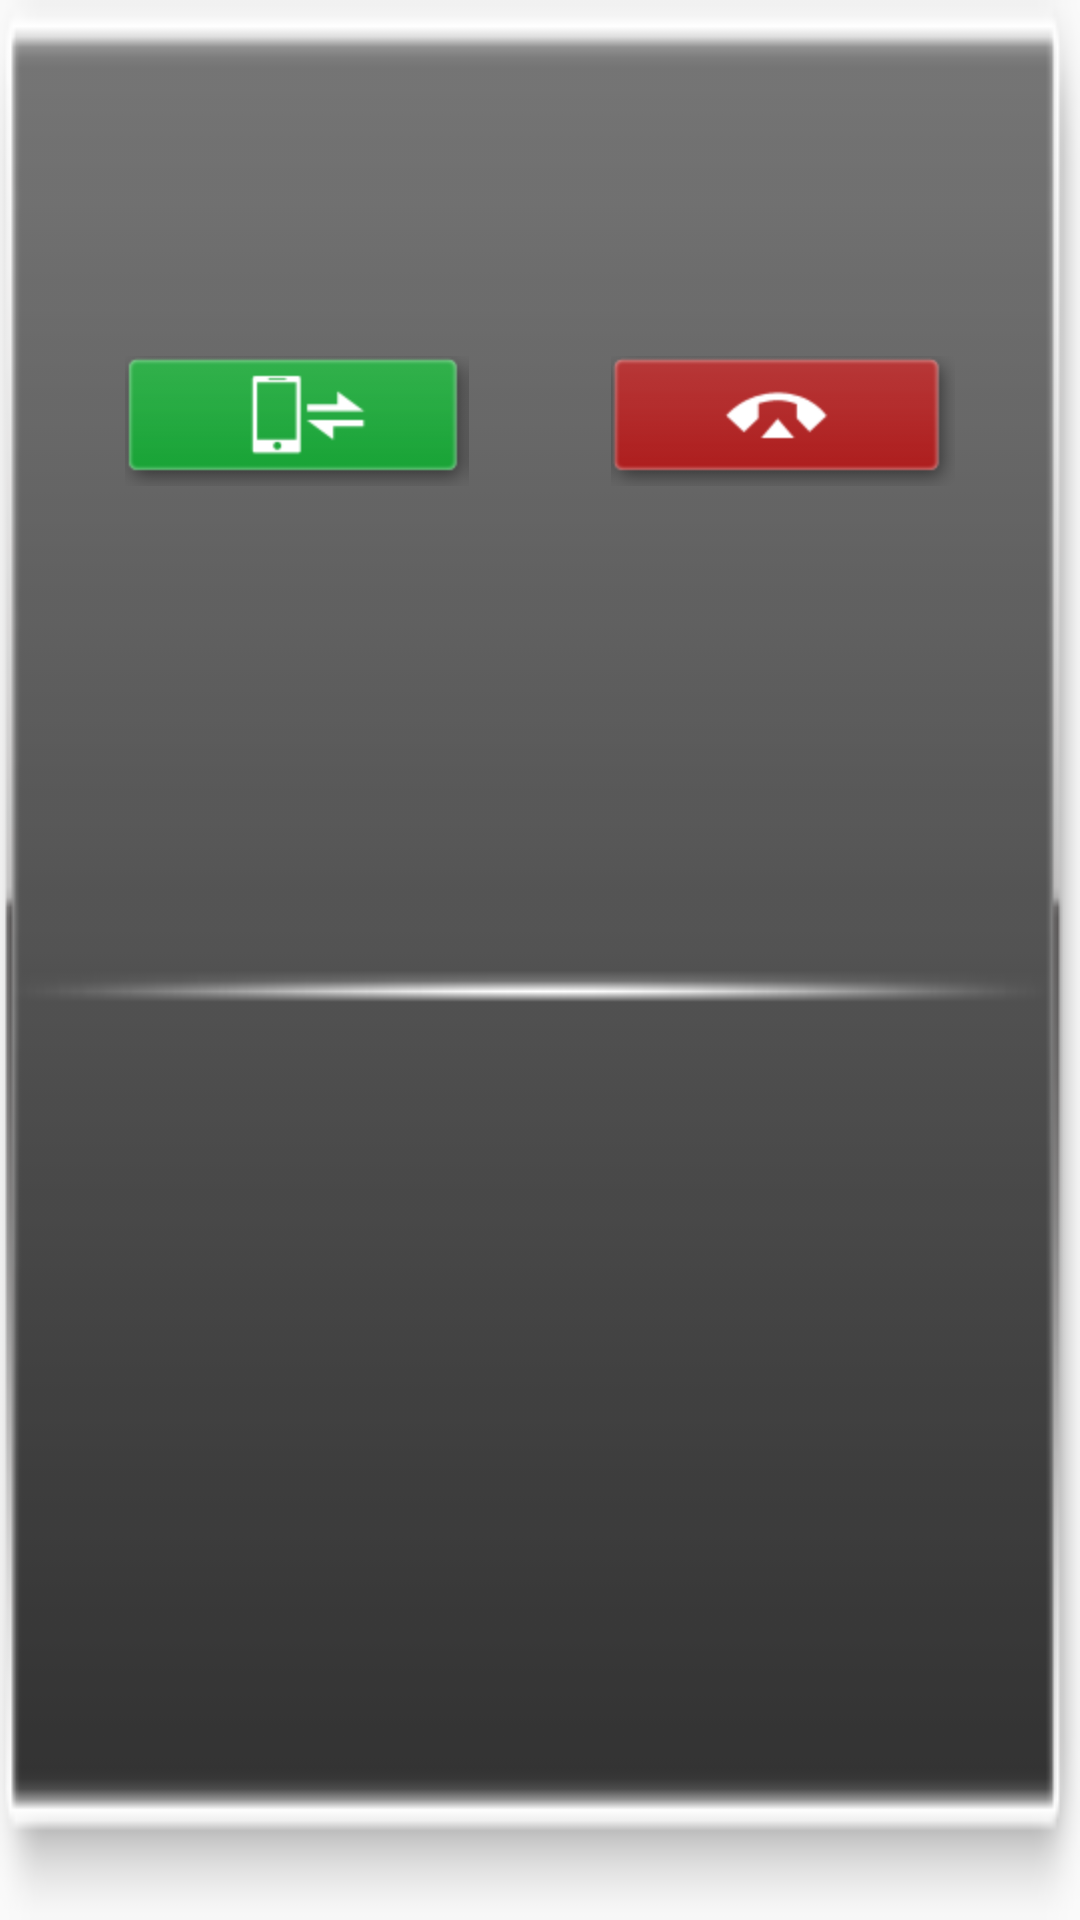

Here is an Android app screen rendered from its layout file. Give the layout XML and the strings, colors and styles it references.
<!-- AndroidManifest.xml: application theme android:Theme.Material.Light.NoActionBar -->
<!-- res/layout/dialog_callout.xml -->
<?xml version="1.0" encoding="utf-8"?>
<LinearLayout xmlns:android="http://schemas.android.com/apk/res/android"
    android:layout_width="fill_parent"
    android:layout_height="fill_parent"
    android:layout_gravity="center"
    android:background="@drawable/bt_little_bg"
    android:orientation="vertical"
    android:padding="10dp" >

    <LinearLayout
        android:layout_width="fill_parent"
        android:layout_height="wrap_content"
        android:orientation="vertical" >

        <LinearLayout
            android:layout_width="wrap_content"
            android:layout_height="wrap_content"
            android:layout_gravity="center"
            android:layout_marginTop="15.0dip"
            android:orientation="horizontal"
            android:visibility="visible" >

            <TextView
                android:id="@+id/callout_name"
                android:layout_width="wrap_content"
                android:layout_height="wrap_content"
                android:ellipsize="end"
                android:gravity="center"
                android:maxLength="10"
                android:maxWidth="150.0dip"
                android:singleLine="true"
                android:textColor="#ffffffff"
                android:textSize="22sp" />

            <TextView
                android:id="@+id/callout_number"
                android:layout_width="wrap_content"
                android:layout_height="wrap_content"
                android:layout_marginLeft="10.0dip"
                android:ellipsize="end"
                android:gravity="center"
                android:maxLength="20"
                android:singleLine="true"
                android:textColor="#ffffffff"
                android:textSize="22sp" />
        </LinearLayout>

        <LinearLayout
            android:layout_width="wrap_content"
            android:layout_height="wrap_content"
            android:layout_gravity="center"
            android:layout_marginTop="15.0dip"
            android:orientation="horizontal"
            android:visibility="visible">

            <TextView
                android:id="@+id/tv_phone_calling"
                android:layout_width="wrap_content"
                android:layout_height="wrap_content"
                android:layout_gravity="center"
                android:layout_marginBottom="10.0dip"
                android:gravity="center"
                android:textColor="@android:color/white"
                android:textSize="22sp" />

            <Chronometer
                android:id="@+id/chronometer_callout"
                android:layout_width="wrap_content"
                android:layout_height="wrap_content"
                android:layout_gravity="center"
                android:layout_marginBottom="10.0dip"
                android:gravity="center"
                android:textColor="@android:color/white"
                android:textSize="22sp" 
                android:visibility="gone" />
        </LinearLayout>
    </LinearLayout>

    <LinearLayout
        android:layout_width="fill_parent"
        android:layout_height="wrap_content"
        android:layout_marginBottom="10.0dip"
        android:layout_marginTop="10.0dip"
        android:orientation="horizontal" >

        <ImageButton
            android:id="@+id/switch_digit_key"
            android:layout_width="0.0dip"
            android:layout_height="wrap_content"
            android:layout_weight="1.0"
            android:background="@android:color/transparent"
            android:src="@drawable/btn_jianpan_selector"
            android:visibility="gone" />

        <ImageButton
            android:id="@+id/ibt_bt_phone_qsd"
            android:layout_width="wrap_content"
            android:layout_height="wrap_content"
            android:layout_marginLeft="8.0dip"
            android:layout_weight="1.0"
            android:background="@android:color/transparent"
            android:src="@drawable/btn_little_qieshengdao_selector" />

        <ImageButton
            android:id="@+id/ibt_hangup_phone_callout"
            android:layout_width="wrap_content"
            android:layout_height="wrap_content"
            android:layout_marginRight="8.0dip"
            android:layout_weight="1.0"
            android:background="@android:color/transparent"
            android:src="@drawable/btn_little_guaduan_selector" />

        <ImageButton
            android:id="@+id/btn_mic_mute"
            android:layout_width="0.0dip"
            android:layout_height="wrap_content"
            android:layout_weight="1.0"
            android:background="@android:color/transparent"
            android:src="@drawable/btn_jianpan_jingyin_selector"
            android:visibility="gone" />
    </LinearLayout>

</LinearLayout>
<!-- resources referenced by this layout -->
<resources>
  <!-- drawable bt_little_bg: png bitmap (drawable-hdpi, 3380 bytes) -->
  <!-- drawable btn_jianpan_jingyin_selector (drawable) -->
  <?xml version="1.0" encoding="utf-8"?>
  <selector xmlns:android="http://schemas.android.com/apk/res/android">
  
      <item android:drawable="@drawable/btn_6111_jiny_d" android:state_pressed="true"/>
      <item android:drawable="@drawable/btn_6111_jiny_f" android:state_selected="true"/>
      <item android:drawable="@drawable/btn_6111_jiny_n"/>
  
  </selector>
  <!-- drawable btn_jianpan_selector (drawable) -->
  <?xml version="1.0" encoding="utf-8"?>
  <selector xmlns:android="http://schemas.android.com/apk/res/android">
  
      <item android:drawable="@drawable/btn_6065_boh_d" android:state_pressed="true"/>
      <item android:drawable="@drawable/btn_6065_boh_f" android:state_selected="true"/>
      <item android:drawable="@drawable/btn_6065_boh_n"/>
  
  </selector>
  <!-- drawable btn_little_guaduan_selector (drawable) -->
  <?xml version="1.0" encoding="utf-8"?>
  <selector xmlns:android="http://schemas.android.com/apk/res/android">
  
      <item android:drawable="@drawable/bt_little_guaduan_f" android:state_pressed="true"/>
      <item android:drawable="@drawable/bt_little_guaduan_n"/>
  
  </selector>
  <!-- drawable btn_little_qieshengdao_selector (drawable) -->
  <?xml version="1.0" encoding="utf-8"?>
  <selector xmlns:android="http://schemas.android.com/apk/res/android">
  
      <item android:drawable="@drawable/bt_little_qieshengdao_f" android:state_pressed="true"/>
      <item android:drawable="@drawable/bt_little_qieshengdao_n"/>
  
  </selector>
  <!-- drawable btn_6111_jiny_d: png bitmap (drawable-hdpi, 2172 bytes) -->
  <!-- drawable btn_6111_jiny_f: png bitmap (drawable-mdpi, 2163 bytes) -->
  <!-- drawable btn_6111_jiny_n: png bitmap (drawable-hdpi, 1484 bytes) -->
  <!-- drawable btn_6065_boh_d: png bitmap (drawable-hdpi, 4767 bytes) -->
  <!-- drawable btn_6065_boh_f: png bitmap (drawable-hdpi, 5132 bytes) -->
  <!-- drawable btn_6065_boh_n: png bitmap (drawable-hdpi, 1604 bytes) -->
  <!-- drawable bt_little_guaduan_f: png bitmap (drawable-hdpi, 2753 bytes) -->
  <!-- drawable bt_little_guaduan_n: png bitmap (drawable-hdpi, 2727 bytes) -->
  <!-- drawable bt_little_qieshengdao_f: png bitmap (drawable-hdpi, 2346 bytes) -->
  <!-- drawable bt_little_qieshengdao_n: png bitmap (drawable-hdpi, 2377 bytes) -->
</resources>
